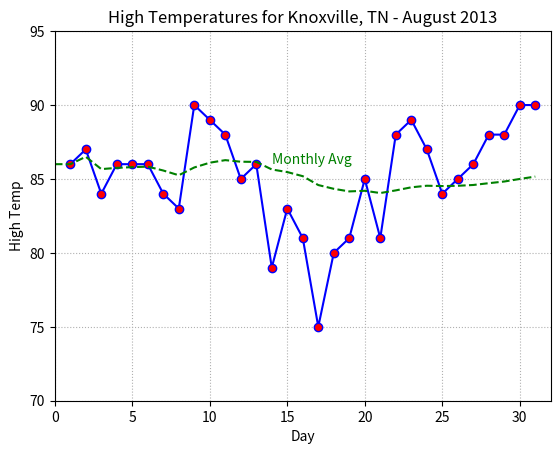

Write the Python code that produced this figure.
#!/usr/bin/env python3

# Homework 1: Using Matplotlib to Graph Temperature Data
# COSC370
# Swasti Mishra // netid: smishr11
# July 15, 2022

# Data/Code from assignment
from numpy import arange
import matplotlib.pyplot as plt
xData = arange(1,32)
tData = [86,87,84,86,86,86,84,83,90,89,88,85,86,79,83,81, \
         75,80,81,85,81,88,89,87,84,85,86,88,88,90,90]
avg = [86.]

# 'i' increments through the temperature data, and 'tempTotal' is a running 
# total of all the temperature data. 
i = 0               
tempTotal = 0 

# Calculates the monthly running average
for x in tData :
	tempTotal += x
	i += 1
	avg.append(tempTotal/i)

# Prints the averages in a table (I did mine in markdown format)
print('| Average | Day |')
print('|---------|-----|')
i = 1
for x in avg :
    print('|', ('{:.2f}'.format(x)).center(8), end='|')
    print(str(i).center(5), end='|')
    print('')
    i += 1

# Creates graph 
#   Red Points: Original Data
#   Blue Line: Connects Original Data
#   Green Dashed Line: Shows Change in Average High 
# Other Details:
#   'bo-' is styling for the original data points and connecting line
#   'g--' makes the average line green and dashed
plt.title('High Temperatures for Knoxville, TN - August 2013')
plt.xlabel('Day')
plt.ylabel('High Temp')
plt.grid(ls = ':')
plt.xlim(0, 32)
plt.ylim(70, 95)
plt.plot(xData, tData, 'bo-', markerfacecolor = 'red')
plt.plot(avg, 'g--')
plt.text(14, 86, "Monthly Avg", color = 'green')

# Display graph
plt.show()